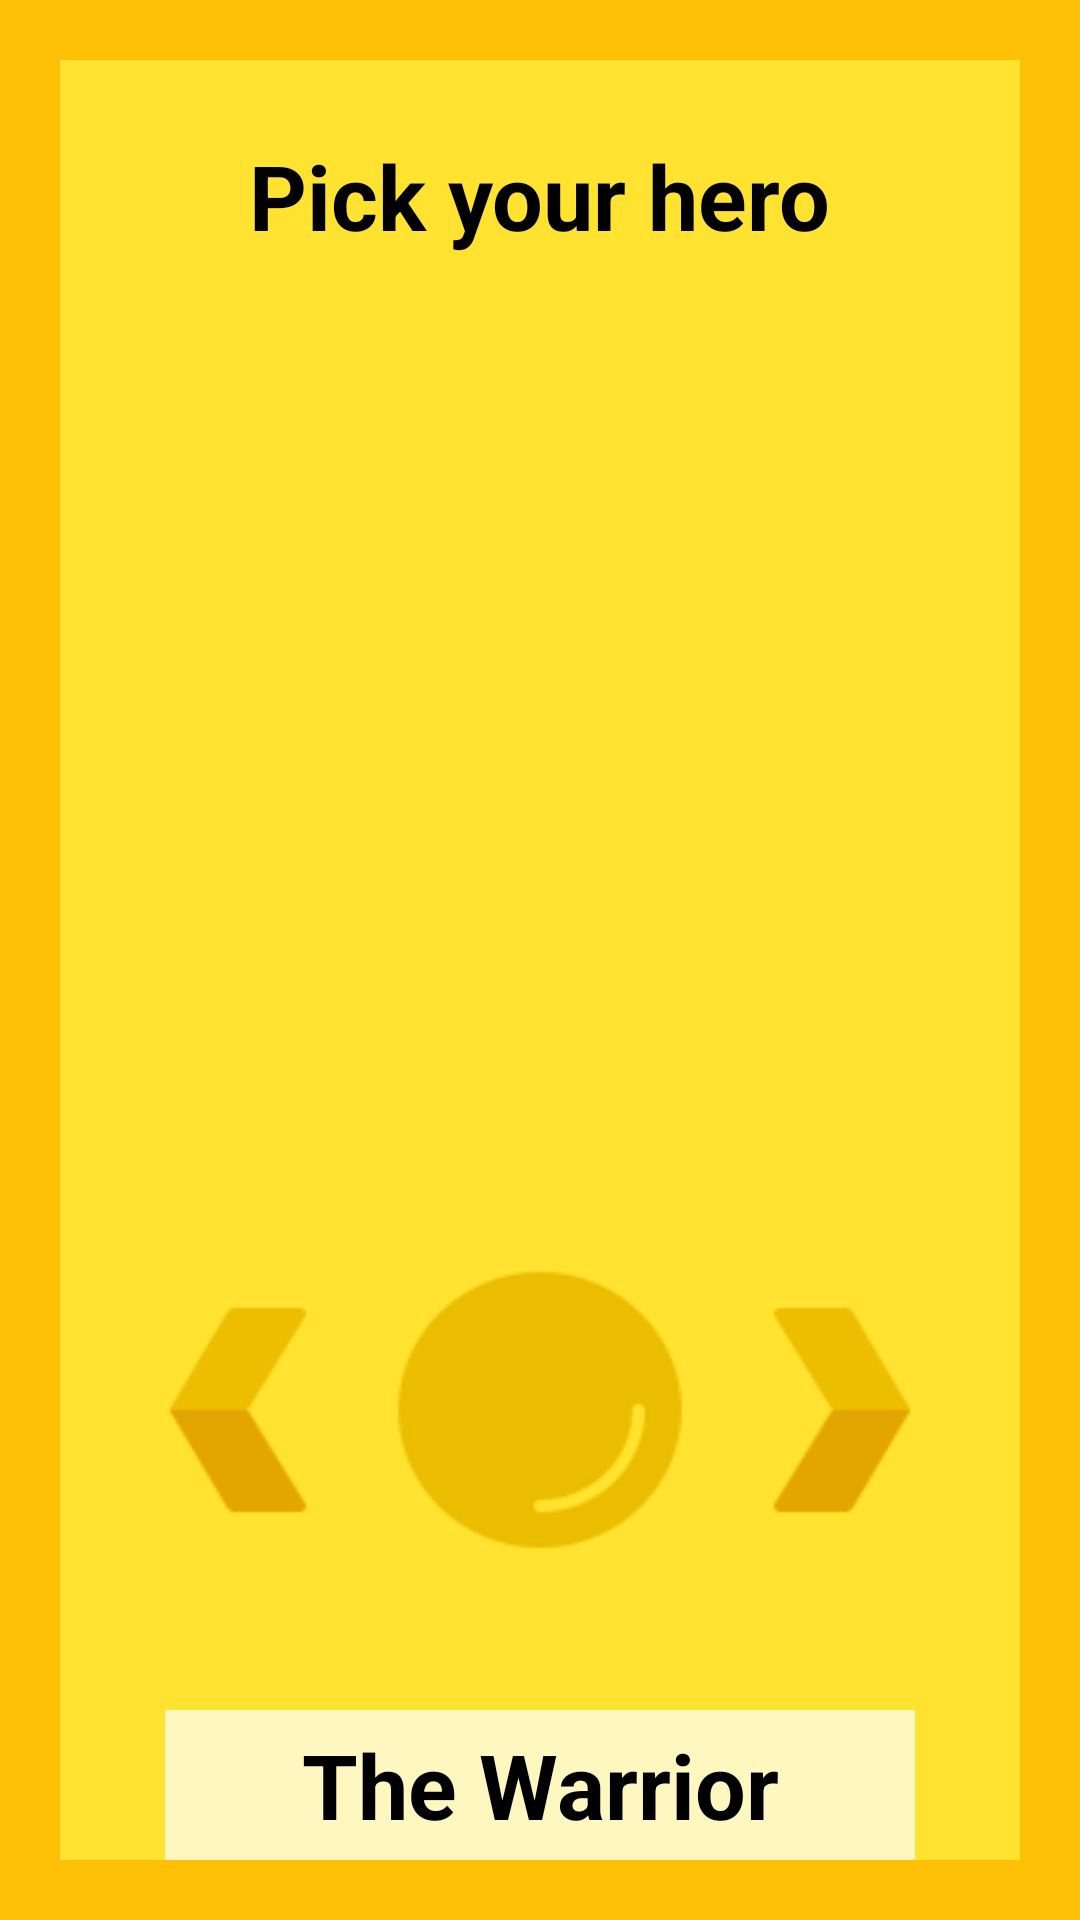

Here is an Android app screen rendered from its layout file. Give the layout XML and the strings, colors and styles it references.
<!-- AndroidManifest.xml: application theme Theme.HumanCheckers -->
<!-- res/layout/activity_select.xml -->
<?xml version="1.0" encoding="utf-8"?>
<FrameLayout xmlns:android="http://schemas.android.com/apk/res/android"
    xmlns:tools="http://schemas.android.com/tools"
    android:layout_width="match_parent"
    android:layout_height="match_parent"
    tools:context=".Fragments.BoardFragment">

  <RelativeLayout
      android:layout_width="match_parent"
      android:layout_height="match_parent"
      android:background="#FFC107"
      android:layout_below="@id/game_fragment">
    <RelativeLayout
        android:layout_width="match_parent"
        android:layout_height="match_parent"
        android:layout_centerInParent="true"
        android:layout_margin="20dp"
        android:background="#CDFFEB3B">

      <TextView
          android:id="@+id/pick_TXT_title"
          android:layout_width="wrap_content"
          android:layout_height="match_parent"
          android:layout_centerInParent="true"
          android:layout_marginTop="50dp"
          android:textStyle="bold"
          android:textColor="@color/black"
          android:gravity="center_horizontal"
          android:textAlignment="gravity"
          android:text="Pick your hero"
          android:textSize="30sp"></TextView>

      <TextView
          android:id="@+id/pick_TXT_heroname"
          android:layout_width="250dp"
          android:layout_height="50dp"
          android:background="#FFF7C0"
          android:layout_centerHorizontal="true"
          android:layout_alignParentBottom="true"
          android:gravity="center"
          android:textAlignment="gravity"
          android:textColor="@color/black"
          android:text="The Warrior"
          android:textSize="30sp"
          android:textStyle="bold"></TextView>

      <RelativeLayout
          android:layout_width="300dp"
          android:layout_height="500dp"
          android:layout_centerInParent="true">
        <ImageView
            android:id="@+id/pick_IMG_heroimg"
            android:layout_width="match_parent"
            android:layout_marginTop="50dp"
            android:layout_height="200dp"
            android:layout_alignParentTop="true"></ImageView>
        <LinearLayout
            android:layout_width="match_parent"
            android:layout_height="200dp"
            android:layout_centerHorizontal="true"
            android:layout_alignParentBottom="true"
            android:gravity="center">
          <ImageButton
              android:layout_weight="1"
              android:id="@+id/pick_BTN_left"
              android:layout_width="wrap_content"
              android:layout_height="wrap_content"
              android:background="@drawable/pick_arrow"
              ></ImageButton>
          <ImageButton
              android:layout_weight="1"
              android:id="@+id/pick_BTN_choice"
              android:layout_width="wrap_content"
              android:layout_height="wrap_content"
              android:background="@drawable/pick_choice"
              android:backgroundTint="#EBBD00"
              ></ImageButton>
          <ImageButton
              android:layout_weight="1"
              android:id="@+id/pick_BTN_right"
              android:layout_width="wrap_content"
              android:layout_height="wrap_content"
              android:background="@drawable/pick_arrow"
              android:rotationY="180"
              ></ImageButton>
        </LinearLayout>
      </RelativeLayout>

    </RelativeLayout>
  </RelativeLayout>

</FrameLayout>
<!-- resources referenced by this layout -->
<resources>
  <!-- drawable pick_arrow: png bitmap (drawable, 1128 bytes) -->
  <!-- drawable pick_choice: png bitmap (drawable, 1953 bytes) -->
  <style name="Theme.HumanCheckers" parent="Theme.MaterialComponents.DayNight.DarkActionBar">
          
          <item name="colorPrimary">@color/purple_500</item>
          <item name="colorPrimaryVariant">@color/purple_700</item>
          <item name="colorOnPrimary">@color/white</item>
          
          <item name="colorSecondary">@color/teal_200</item>
          <item name="colorSecondaryVariant">@color/teal_700</item>
          <item name="colorOnSecondary">@color/black</item>
          
          <item name="android:statusBarColor">?attr/colorPrimaryVariant</item>
          
      </style>
  <!-- not gathered from this repository: default colours our renderer supplied (Android Studio template values) -->
  <color name="purple_500">#FF6200EE</color>
  <color name="purple_700">#FF3700B3</color>
  <color name="teal_200">#FF03DAC5</color>
  <color name="teal_700">#FF018786</color>
  <color name="black">#FF000000</color>
  <color name="white">#FFFFFFFF</color>
</resources>
